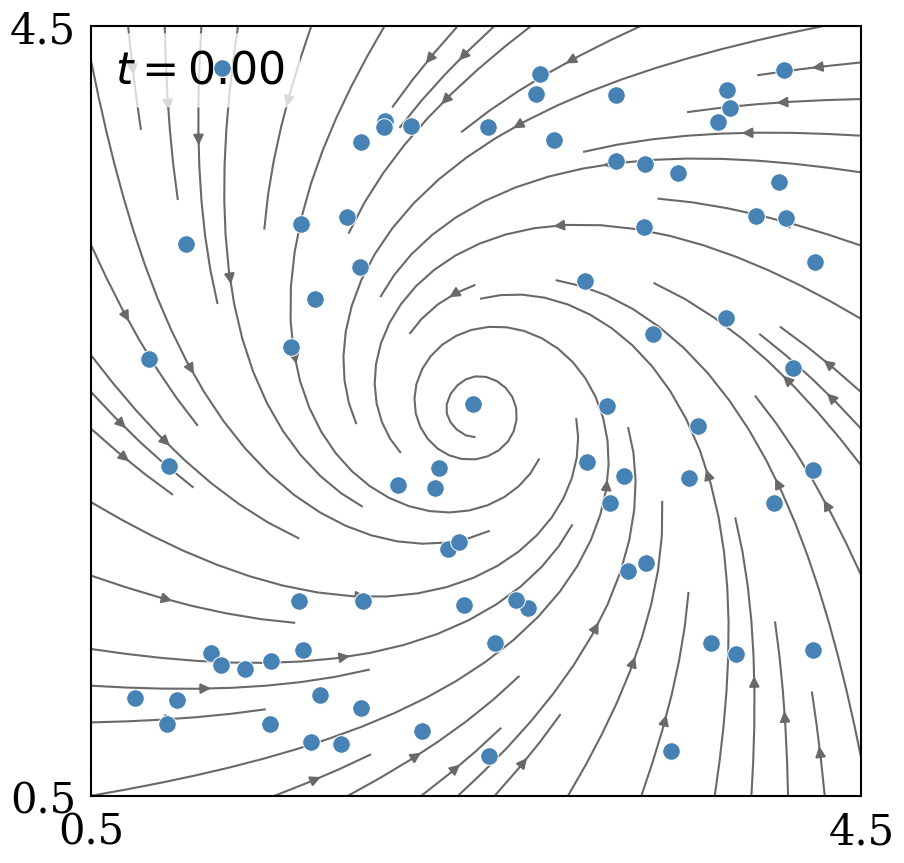

Python code for this plot: (Note: this script raises an exception after producing the figure.)
import numpy as np
import matplotlib.pyplot as plt
import matplotlib.animation as animation
from matplotlib.animation import FuncAnimation
import sys

plt.rcParams.update({
    'font.family': 'serif',
    'font.size': 18,
    'axes.labelsize': 24,
    'axes.linewidth': 1.5,
    'xtick.direction': 'in',
    'ytick.direction': 'in',
    'xtick.major.size': 6,
    'ytick.major.size': 6,
    'xtick.major.width': 1.2,
    'ytick.major.width': 1.2,
})

class Vortex_Flows:
    def __init__(self, input_args):
        self.input_args = input_args
        self.N = input_args.get('N', 30)
        self.T = input_args.get('T', 300)
        
        self.dt     = 0.05
        self.k_d    = 4.0
        self.k_spin = 2.0
        self.k_att  = 1.0
        self.stab_r = 0.01
        self.center = np.array([2.5, 2.5])
        self.k_wr       = 0.05
        self.crit_dist  = 0.15
        self.max_wall_f = 5.0
        self.wall_pad   = 0.2
        self.extent = [0.5, 4.5, 0.5, 4.5]

        self.P = np.zeros((self.N, 2))
        self.V = np.zeros((self.N, 2))
        self.t = 0.0
        self.centers = []

        self.init_pos()

    def init_pos(self):
        x_min, x_max, y_min, y_max = self.extent
        self.P[:, 0] = np.random.uniform(x_min + self.wall_pad, x_max - self.wall_pad, self.N)
        self.P[:, 1] = np.random.uniform(y_min + self.wall_pad, y_max - self.wall_pad, self.N)
        self.V = np.zeros((self.N, 2))

    def get_vortex_flow(self, p):
        r_vec = p - self.center
        r_perp = np.array([-r_vec[1], r_vec[0]])
        sr = np.sqrt(np.dot(r_vec, r_vec) + self.stab_r**2)
        return -self.k_att * r_vec + (self.k_spin / sr) * r_perp

    def get_wall_rep(self, p):
        x_min, x_max, y_min, y_max = self.extent
        F = np.zeros(2)
        for d, sign, axis in [
            (p[0] - x_min, +1, 0),
            (x_max - p[0], -1, 0),
            (p[1] - y_min, +1, 1),
            (y_max - p[1], -1, 1)]:
            if 1e-6 < d < self.crit_dist:
                F[axis] += sign * min(self.k_wr / d, self.max_wall_f)
        return F

    def calc_accel(self, i):
        p_i, v_i = self.P[i], self.V[i]
        F = self.get_vortex_flow(p_i) + self.get_wall_rep(p_i)
        F -= self.k_d * v_i
        return F

    def step(self):
        dv_dt = np.array([self.calc_accel(i) for i in range(self.N)])
        self.V += dv_dt * self.dt
        self.P += self.V  * self.dt
        self.t += self.dt
        self.P[:, 0] = np.clip(self.P[:, 0], self.extent[0] + 1e-4, self.extent[1] - 1e-4)
        self.P[:, 1] = np.clip(self.P[:, 1], self.extent[2] + 1e-4, self.extent[3] - 1e-4)
        self.centers.append(self.P.copy())

    ## =========================================================================

    def make_flow(self):
        print(f"Running simulation (T = {self.T})...")
        for i in range(self.T):
            if i % 50 == 0:
                sys.stdout.write(f"\rStep {i}/{self.T}")
                sys.stdout.flush()
            self.step()
        print(f"\rSim complete.")

    def flow_grid(self, res=30):
        x_min, x_max, y_min, y_max = self.extent
        Xm, Ym = np.meshgrid(np.linspace(x_min, x_max, res),
                              np.linspace(y_min, y_max, res))
        Um, Vm = np.zeros_like(Xm), np.zeros_like(Ym)
        for i in range(res):
            for j in range(res):
                v = self.get_vortex_flow(np.array([Xm[i, j], Ym[i, j]]))
                Um[i, j], Vm[i, j] = v
        return Xm, Ym, Um, Vm

    def animate(self, save=True, filename='vortex_flow.mp4'):
        x_min, x_max, y_min, y_max = self.extent

        fig, ax = plt.subplots(figsize=(10, 10))
        fig.patch.set_facecolor('white')
        ax.set_xlim(x_min, x_max)
        ax.set_ylim(y_min, y_max)
        ax.set_aspect('equal')
        ax.set_xticks([x_min, x_max])
        ax.set_yticks([y_min, y_max])
        ax.tick_params(axis='both', which='major', pad=11, labelsize=30)
        ax.grid(True, linestyle=':', alpha=0.25, linewidth=0.8, zorder=0)

        Xm, Ym, Um, Vm = self.flow_grid()
        Mag = np.sqrt(Um**2 + Vm**2) + 1e-6
        ax.streamplot(Xm, Ym, Um / Mag, Vm / Mag,
                      color='dimgray', density=0.75, linewidth=1.5, arrowsize=1.5, zorder=1)

        P0 = self.centers[0] if self.centers else self.P
        scatter = ax.scatter(P0[:, 0], P0[:, 1],
                             s=160, c='steelblue', edgecolors='white', linewidths=0.7, zorder=4)

        time_text = ax.text(
            0.03, 0.97, '',
            transform=ax.transAxes,
            fontsize=32, verticalalignment='top',
            bbox=dict(boxstyle='round,pad=0.35', facecolor='white', alpha=0.75, edgecolor='none'),
        )

        T_frames = len(self.centers)

        def update(k):
            scatter.set_offsets(self.centers[k])
            time_text.set_text(f'$t = {k * self.dt:.2f}$')
            sys.stdout.write(f"\rFrame {k + 1}/{T_frames}")
            sys.stdout.flush()
            return scatter, time_text

        ani = FuncAnimation(fig, update, frames=T_frames,
                            blit=True, interval=self.dt * 1000, repeat=False)

        if save:
            print(f"\nSaving animation...")
            ani.save(filename, writer=animation.FFMpegWriter(fps=30),
                     savefig_kwargs={'facecolor': 'white'})
            print(f"\nSaved to {filename}")
        else:
            plt.show()

        plt.close(fig)

    def save_flow(self, filename='vortex_data.npz'):
        x_min, x_max, y_min, y_max = self.extent
        Xm, Ym, Um, Vm = self.flow_grid()

        wall_corners = np.array([[x_min, y_min], [x_max, y_min],
                                  [x_max, y_max], [x_min, y_max], [x_min, y_min]])

        np.savez(
            filename,
            centers = np.array(self.centers),
            wall_corners = wall_corners,
            center = self.center,
            grid = np.stack([Xm, Ym], axis=-1),
            U = Um,
            V = Vm,
            dt = self.dt,
            N = self.N,
            T = len(self.centers),
        )
        print(f"Data saved to '{filename}'")

if __name__ == '__main__':
    input_args = {
        'N': 75,
        'T': 100,
    }

    flow_maker = Vortex_Flows(input_args)

    flow_maker.make_flow()
    flow_maker.animate(save=True)
    flow_maker.save_flow(filename='flow_data/vortex_data.npz')
